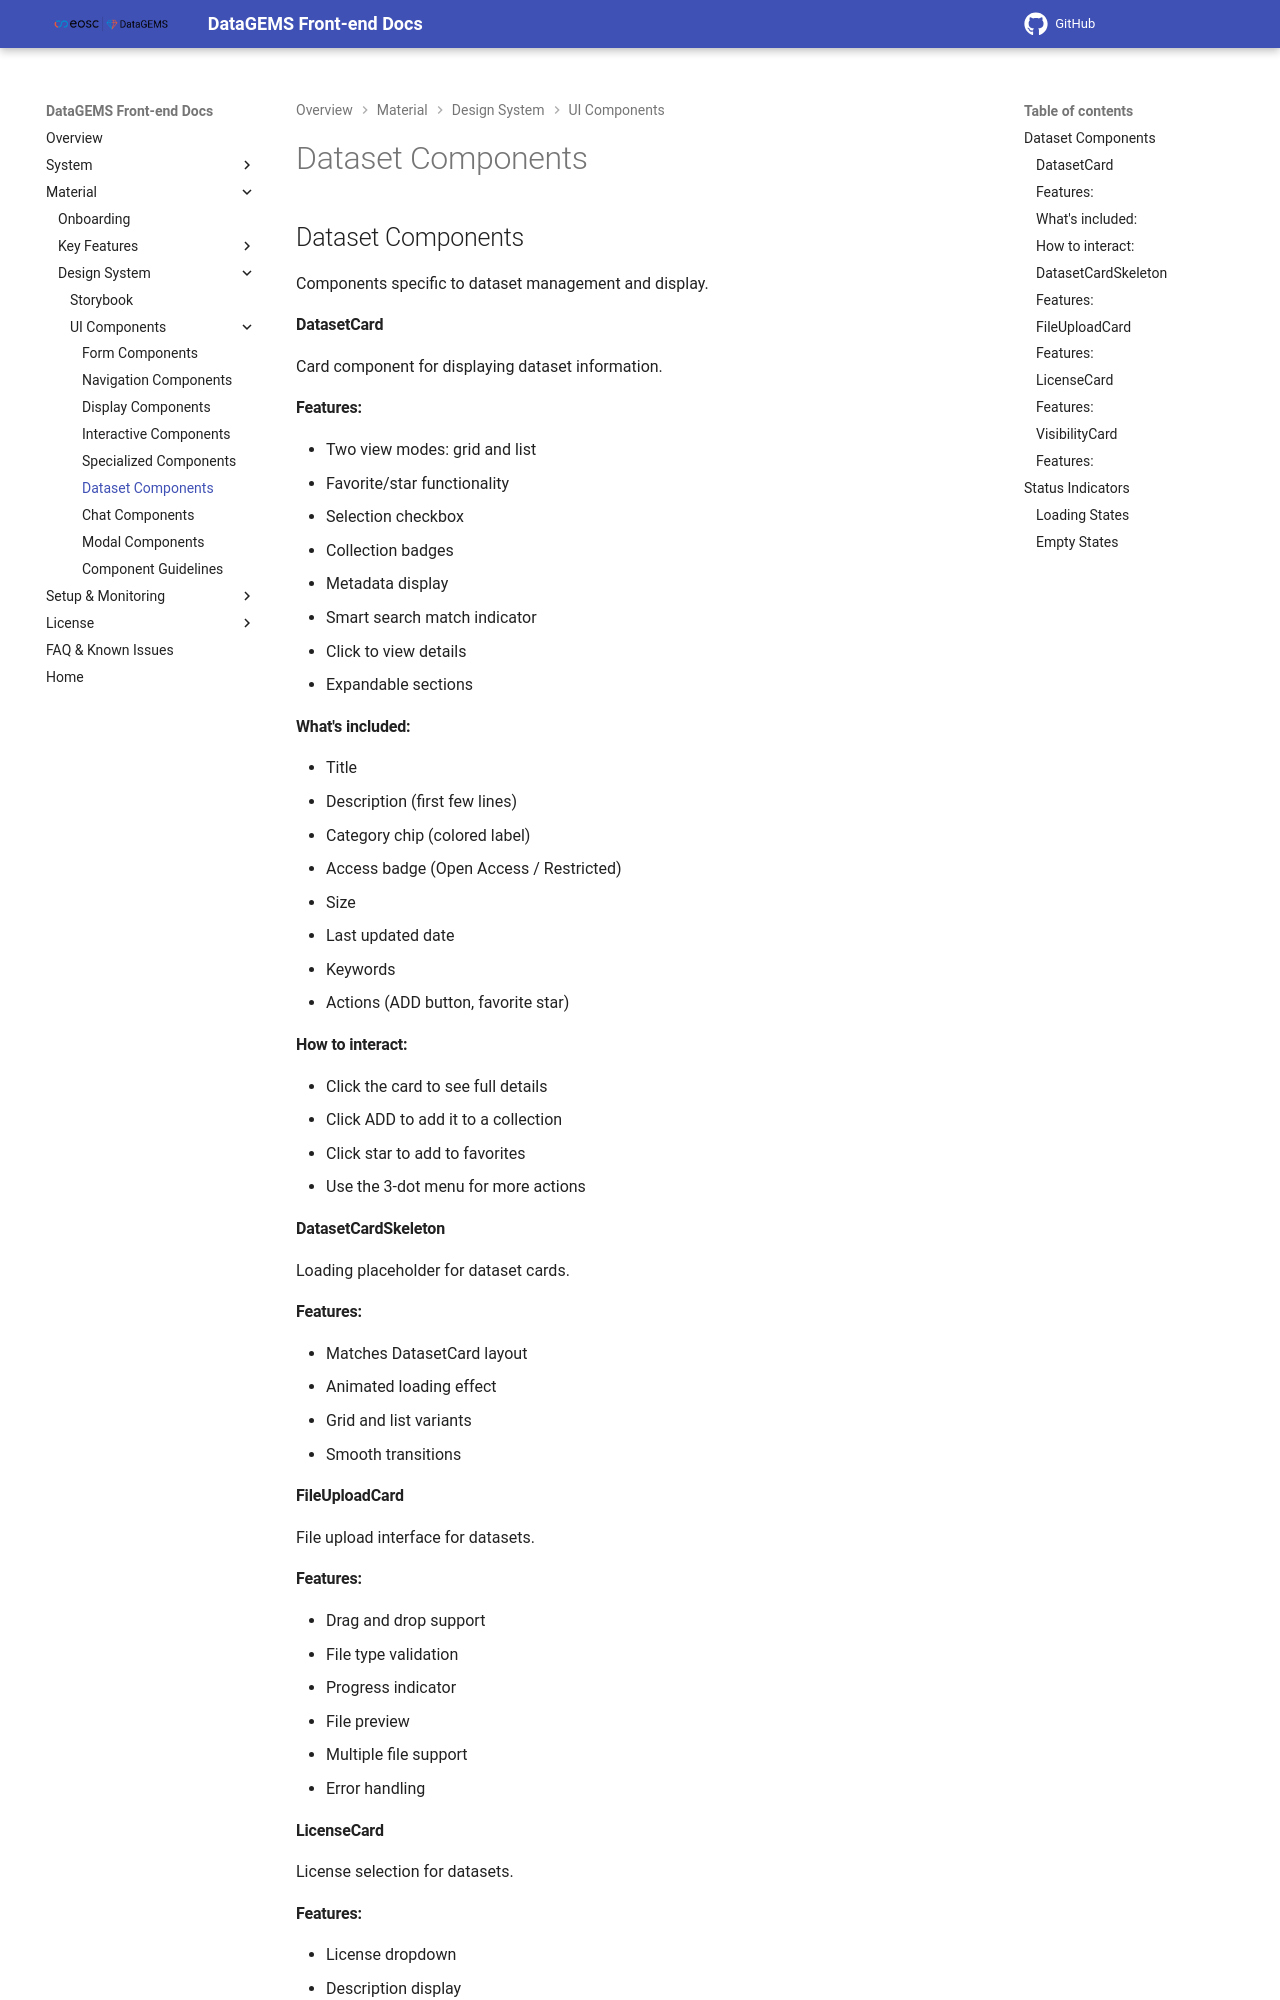

repository: datagems-eosc/dg-app-ui · page: v0.4.0/storybook-dataset-components/index.html · generator: mkdocs

## Dataset Components

Components specific to dataset management and display.

#### DatasetCard

Card component for displaying dataset information.

#### Features:
- Two view modes: grid and list
- Favorite/star functionality
- Selection checkbox
- Collection badges
- Metadata display
- Smart search match indicator
- Click to view details
- Expandable sections

#### What's included:
- Title
- Description (first few lines)
- Category chip (colored label)
- Access badge (Open Access / Restricted)
- Size
- Last updated date
- Keywords
- Actions (ADD button, favorite star)

#### How to interact:
- Click the card to see full details
- Click ADD to add it to a collection
- Click star to add to favorites
- Use the 3-dot menu for more actions


#### DatasetCardSkeleton

Loading placeholder for dataset cards.

#### Features:
- Matches DatasetCard layout
- Animated loading effect
- Grid and list variants
- Smooth transitions

#### FileUploadCard

File upload interface for datasets.

#### Features:
- Drag and drop support
- File type validation
- Progress indicator
- File preview
- Multiple file support
- Error handling

#### LicenseCard

License selection for datasets.
